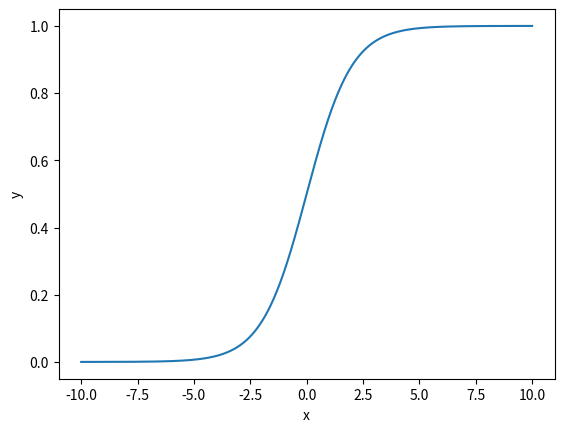
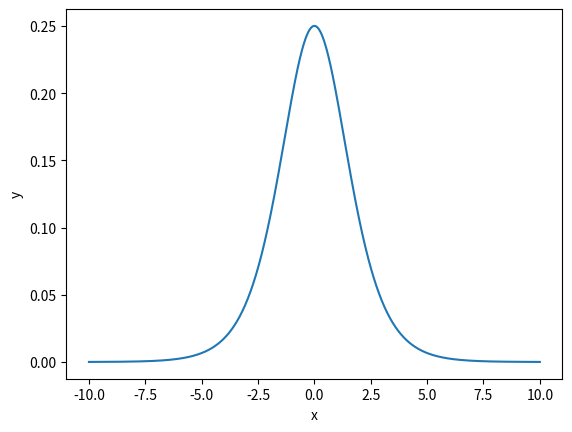
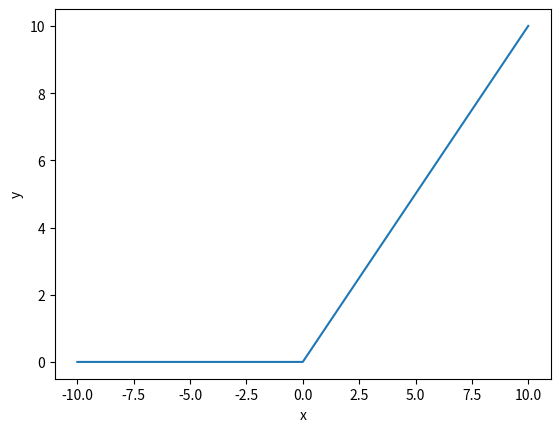
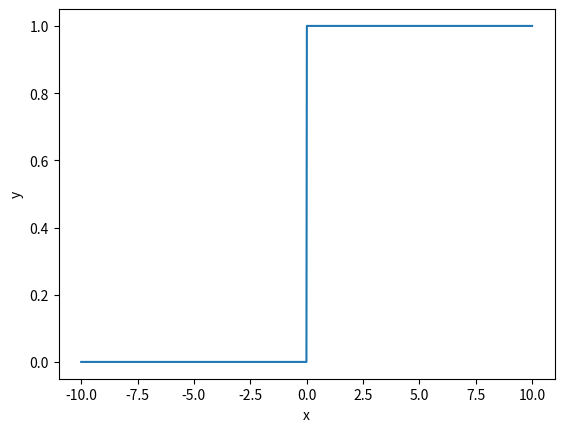
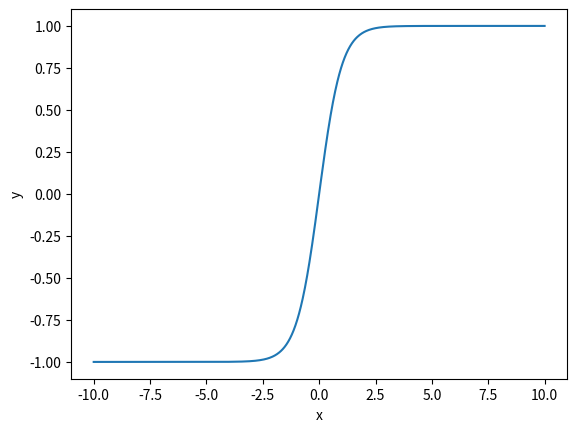
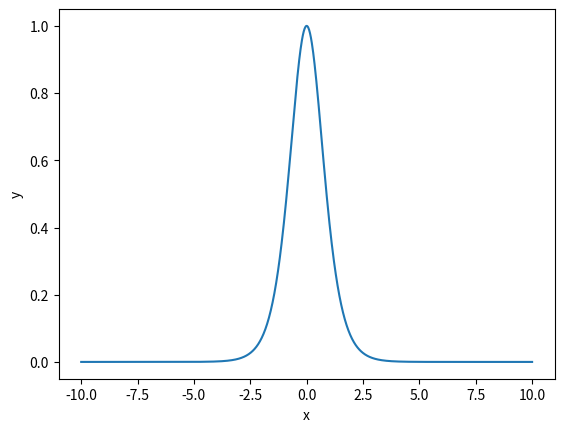

Write the Python code that produced these figures, in order.
import numpy as np
import matplotlib.pyplot as plt


## sigmoid function
def sigmoid(x):
    return 1 / (1 + np.exp(-x))
## sigmoid derivative
def sigmoid_drv(x):
    return sigmoid(x)*(1 - sigmoid(x))
## ReLU function
def relu(x):
    return np.maximum(0, x)
## ReLU derivative
def relu_drv(x):
    return np.where(x > 0, 1, 0)
## tanh function
def tanh(x):
    return (np.exp(x) - np.exp(-x)) / (np.exp(x) + np.exp(-x))
## tanh derivative
def tanh_drv(x):
    return 1 - tanh(x)**2



x = np.linspace(-10, 10, 1000)

# plot
plt.plot(x, sigmoid(x))
plt.xlabel("x")
plt.ylabel("y")
plt.savefig("sigmoid_function.png")
plt.close()

plt.plot(x, sigmoid_drv(x))
plt.xlabel("x")
plt.ylabel("y")
plt.savefig("sigmoid_derivative.png")
plt.close()

plt.plot(x, relu(x))
plt.xlabel("x")
plt.ylabel("y")
plt.savefig("relu_function.png")
plt.close()

plt.plot(x, relu_drv(x))
plt.xlabel("x")
plt.ylabel("y")
plt.savefig("relu_derivative.png")
plt.close()

plt.plot(x, tanh(x))
plt.xlabel("x")
plt.ylabel("y")
plt.savefig("tanh_function.png")
plt.close()

plt.plot(x, tanh_drv(x))
plt.xlabel("x")
plt.ylabel("y")
plt.savefig("tanh_derivative.png")
plt.close()
